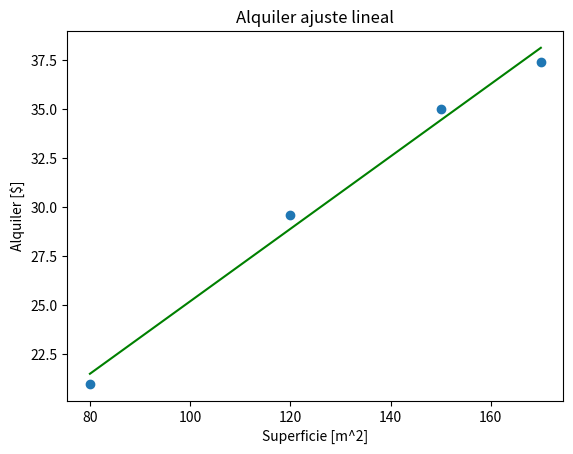

Reproduce this figure in Python.
# -*- coding: utf-8 -*-
"""
Created on Wed Jun  2 08:29:39 2021

[redacted]
"""
import numpy as np
import matplotlib.pyplot as plt


def ajuste_lineal_simple(x, y):
    a = sum(((x - x.mean()) * (y - y.mean()))) / sum(((x - x.mean())**2))
    b = y.mean() - a * x.mean()
    return a, b

superficie = np.array([150.0, 120.0, 170.0, 80.0])
alquiler = np.array([35.0, 29.6, 37.4, 21.0])

# g = plt.scatter(x = superficie, y = alquiler)
# plt.title('Gráfico de dispersión de los datos')
# plt.xlabel('Superficie [m^2]')
# plt.ylabel('Alquiler [$]')
# plt.show()

a, b = ajuste_lineal_simple(superficie, alquiler)
grilla_x = np.linspace(start = superficie.min(), stop = superficie.max(), num = 1000)
grilla_y = grilla_x * a + b

g = plt.scatter(x = superficie, y = alquiler)
plt.title('Alquiler ajuste lineal')
plt.plot(grilla_x, grilla_y, c = 'green')
plt.xlabel('Superficie [m^2]')
plt.ylabel('Alquiler [$]')

plt.show()

errores = alquiler - (a * superficie + b)
print(errores)
print("ECM:", (errores**2).mean())
